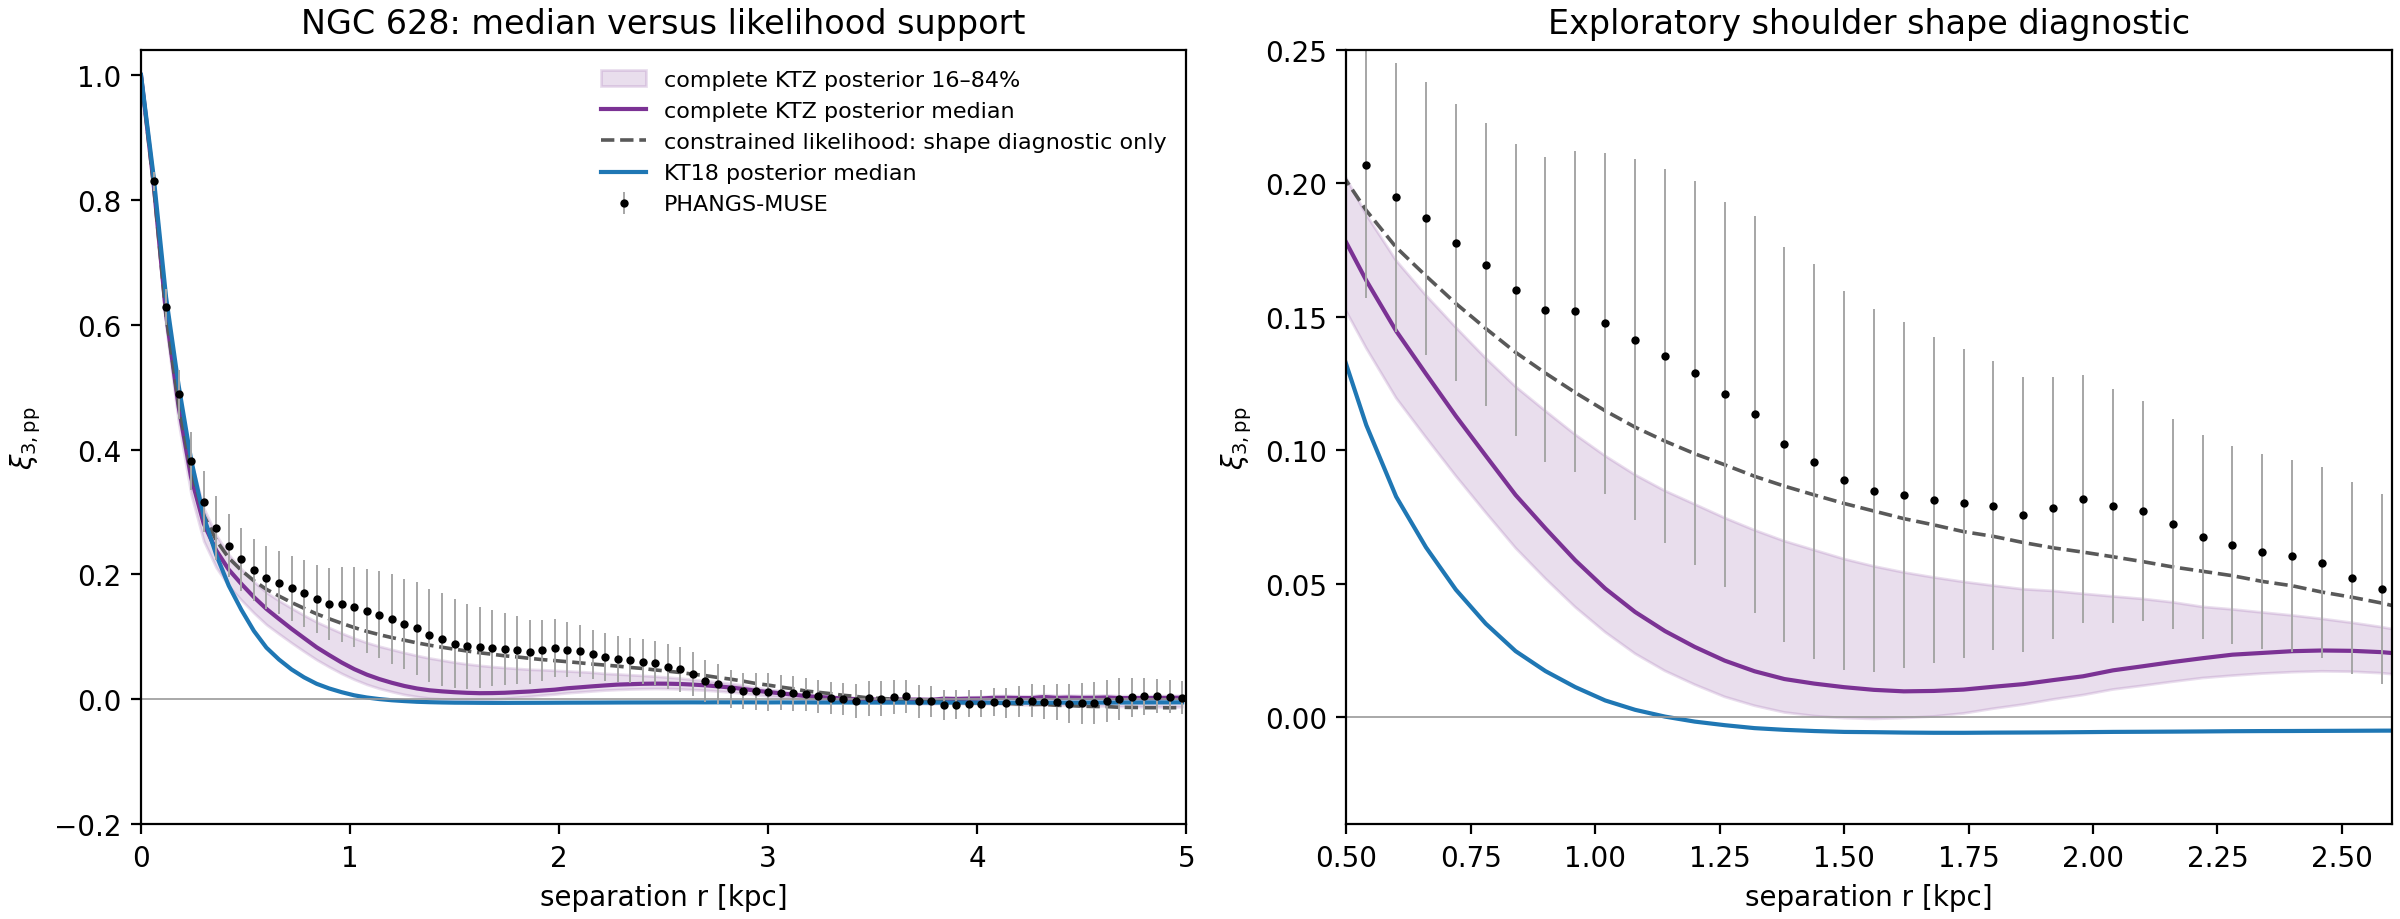

Values plotted in this chart, from the file beside it:
r_kpc, xi_constrained_likelihood_diagnostic, xi_direct_kernel_diagnostic
0.0, 1.0, 1.0
0.06, 0.8247, 0.826
0.12, 0.6156, 0.6163
0.18, 0.4728, 0.4729
0.24, 0.3657, 0.3656
0.3, 0.2948, 0.2947
0.36, 0.2546, 0.2545
0.42, 0.2262, 0.2262
0.48, 0.2065, 0.2065
0.54, 0.1899, 0.1899
0.6, 0.1761, 0.1761
0.66, 0.1653, 0.1654
0.72, 0.155, 0.1552
0.78, 0.1457, 0.1458
0.84, 0.1367, 0.1369
0.9, 0.1289, 0.1291
0.96, 0.1216, 0.1218
1.02, 0.1148, 0.1151
1.08, 0.1087, 0.1089
1.14, 0.1035, 0.1037
1.2, 0.09875, 0.09901
1.26, 0.09461, 0.09489
1.32, 0.09031, 0.09059
1.38, 0.08661, 0.08691
1.44, 0.08331, 0.08362
1.5, 0.08012, 0.08044
1.56, 0.07727, 0.0776
1.62, 0.07444, 0.07477
1.68, 0.0721, 0.07244
1.74, 0.06956, 0.0699
1.8, 0.06779, 0.06814
1.86, 0.06547, 0.06582
1.92, 0.06349, 0.06383
1.98, 0.0619, 0.06224
2.04, 0.06015, 0.06049
2.1, 0.05834, 0.05867
2.16, 0.05634, 0.05667
2.22, 0.05472, 0.05503
2.28, 0.05306, 0.05337
2.34, 0.05092, 0.05121
2.4, 0.04929, 0.04958
2.46, 0.04692, 0.04719
2.52, 0.045, 0.04525
2.58, 0.04281, 0.04305
2.64, 0.04015, 0.04037
2.7, 0.03791, 0.03811
2.76, 0.03482, 0.03501
2.82, 0.03223, 0.0324
2.88, 0.02902, 0.02917
2.94, 0.02531, 0.02544
3.0, 0.02269, 0.0228
3.06, 0.01954, 0.01962
3.12, 0.01672, 0.01678
3.18, 0.01323, 0.01327
3.24, 0.01113, 0.01115
3.3, 0.008934, 0.008933
3.36, 0.006296, 0.006273
3.42, 0.00455, 0.004507
3.48, 0.002073, 0.00201
3.54, 0.001372, 0.00129
... 24 more rows
